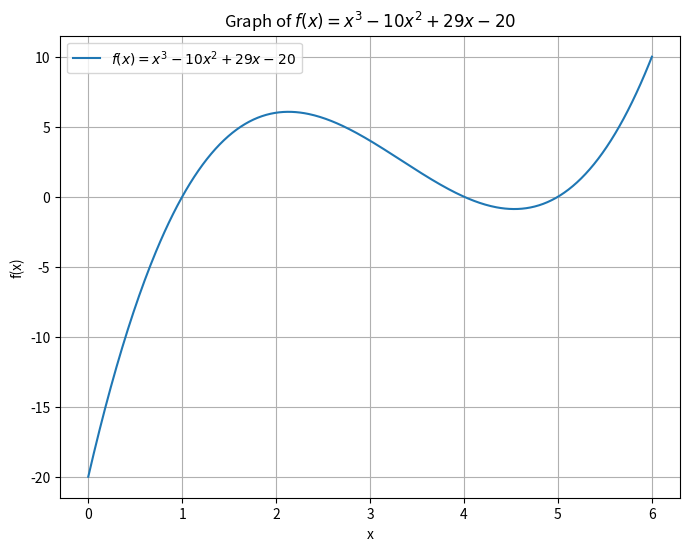
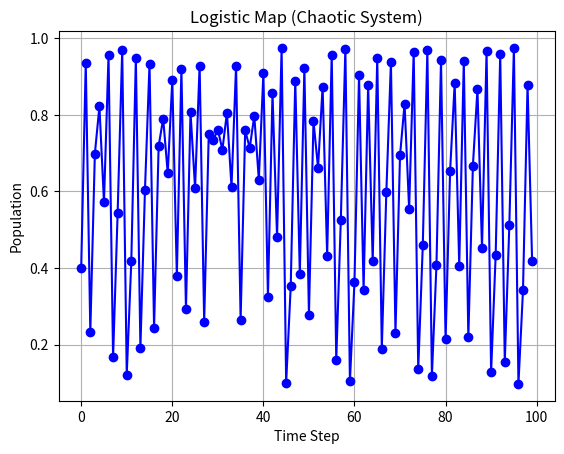
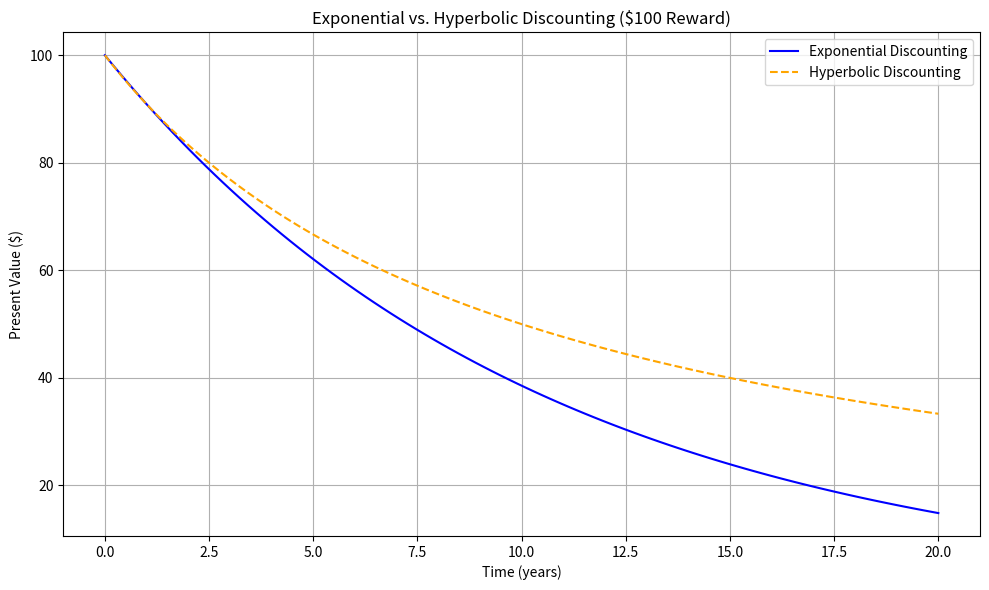

Python code for these plots, in order:
import pandas as pd
import numpy as np

# Required information
a = 0  # lower bound
b = 2  # upper bound


def f(x):
    return x * np.sin(x) - 1  # the function from the problem


iter_max = 50  # maximum allowed iterations
tol_max = 0.00000005  # acceptable error tolerance

# initial condition
i = 1

# creating a container for iteration results
results = pd.DataFrame(columns=["n", "a", "b", "c"])

# iterations start here
while i <= iter_max and (b - a) / 2 > tol_max:
    p = a + ((b - a) / 2)  # taking the value of p, the midpoint between a and b
    FP = f(p)  # evaluate f(p)
    FA = f(a)  # evaluate f(a)
    FB = f(b)  # evaluate f(b)
    results.loc[i] = [i, a, b, p]  # store the calculation results in the container
    if FA * FP < 0:
        b = p
    else:
        a = p  # recall the bisection rule!
    i = i + 1  # increment i for iteration

print(results)

from sympy import symbols, diff

# Define the symbol
x = symbols("x")

# Define the equation
eq = x**3 - x**2 - 70

# Differentiate the equation with respect to x
diff_eq = diff(eq, x)

# Convert the differentiated equation to a string
diff_eq_str = str(diff_eq)

print(diff_eq_str)

import pandas as pd
import numpy as np

# Define the necessary information
x_0 = 10


def f(x):
    return x**3 - x**2 - 70


def df(x):
    return 3 * x**2 - 2 * x


iter_max = 50
tol_max = 10**-2

# initial condition
i = 1
hasil = pd.DataFrame(columns=["n_iter", "p"], index=[0])
hasil.loc[0] = [0, x_0]

while i <= iter_max:
    p = x_0 - (f(x_0) / df(x_0))
    hasil.loc[i] = [i, p]
    if abs(p - x_0) < tol_max:
        break
    x_0 = p
    i += 1

# print output
print(hasil.to_string(index=False))

import numpy as np
import matplotlib.pyplot as plt


# Define the function
def f(x):
    return x**3 - 10 * x**2 + 29 * x - 20


# Generate x values
x = np.linspace(0, 6, 400)  # 400 points between 0 and 6

# Generate y values
y = f(x)

# Create the plot
plt.figure(figsize=(8, 6))
plt.plot(x, y, label=r"$f(x) = x^3 - 10x^2 + 29x - 20$")

# Add labels and title
plt.xlabel("x")
plt.ylabel("f(x)")
plt.title("Graph of $f(x) = x^3 - 10x^2 + 29x - 20$")

# Add grid
plt.grid(True)

# Add legend
plt.legend()

# Show plot
plt.show()

from math import sqrt

# define r as the golden ratio
r = (1 + sqrt(5)) / 2
tol_max = 10 ** (-10)


# Define the problem function
def f_initial(x):
    return x**3 - 10 * x**2 + 29 * x - 20


def f(x):
    return abs(x**3 - 10 * x**2 + 29 * x - 20)


# initial values
def golden_ss(a=0, b=2):
    while abs(b - a) > tol_max:
        c = b - (b - a) / r
        d = a + (b - a) / r

        if f(c) < f(d):
            b = d
        else:
            a = c

    return (a + b) / 2


print(golden_ss(0, 2))
print(golden_ss(3.5, 4.5))
print(golden_ss(4.5, 6))

import matplotlib.pyplot as plt


def logistic_map(r, x0, steps):
    results = [x0]
    for _ in range(1, steps):
        x = results[-1]
        next_x = r * x * (1 - x)
        results.append(next_x)
    return results


# Parameters
r = 3.9  # Growth rate parameter
x0 = 0.4  # Initial population
steps = 100

# Simulate the logistic map
population = logistic_map(r, x0, steps)

# Plot the results
plt.plot(range(steps), population, linestyle="-", marker="o", color="b")
plt.title("Logistic Map (Chaotic System)")
plt.xlabel("Time Step")
plt.ylabel("Population")
plt.grid(True)
plt.show()

import random


def coin_toss(num_tosses):
    outcomes = []
    for _ in range(num_tosses):
        outcome = random.choice(["Heads", "Tails"])
        outcomes.append(outcome)
    return outcomes


# Parameters
num_tosses = 100

# Simulate coin tosses
outcomes = coin_toss(num_tosses)

# Counting the occurrence of Heads and Tails
heads_count = outcomes.count("Heads")
tails_count = outcomes.count("Tails")

# Display results
print(f"Heads: {heads_count} Tails: {tails_count}")

import matplotlib.pyplot as plt
import numpy as np

# Parameters
R = 100  # Reward amount
r = 0.10  # Discount rate (for exponential)
k = 0.10  # Discount rate (for hyperbolic)
t = np.linspace(0, 20, 100)  # Time from 0 to 20 years

# Discounting formulas
V_exp = R / (1 + r) ** t
V_hyp = R / (1 + k * t)

# Plotting
plt.figure(figsize=(10, 6))
plt.plot(t, V_exp, label="Exponential Discounting", color="blue")
plt.plot(t, V_hyp, label="Hyperbolic Discounting", color="orange", linestyle="--")

plt.title("Exponential vs. Hyperbolic Discounting ($100 Reward)")
plt.xlabel("Time (years)")
plt.ylabel("Present Value ($)")
plt.grid(True)
plt.legend()
plt.tight_layout()
plt.show()
